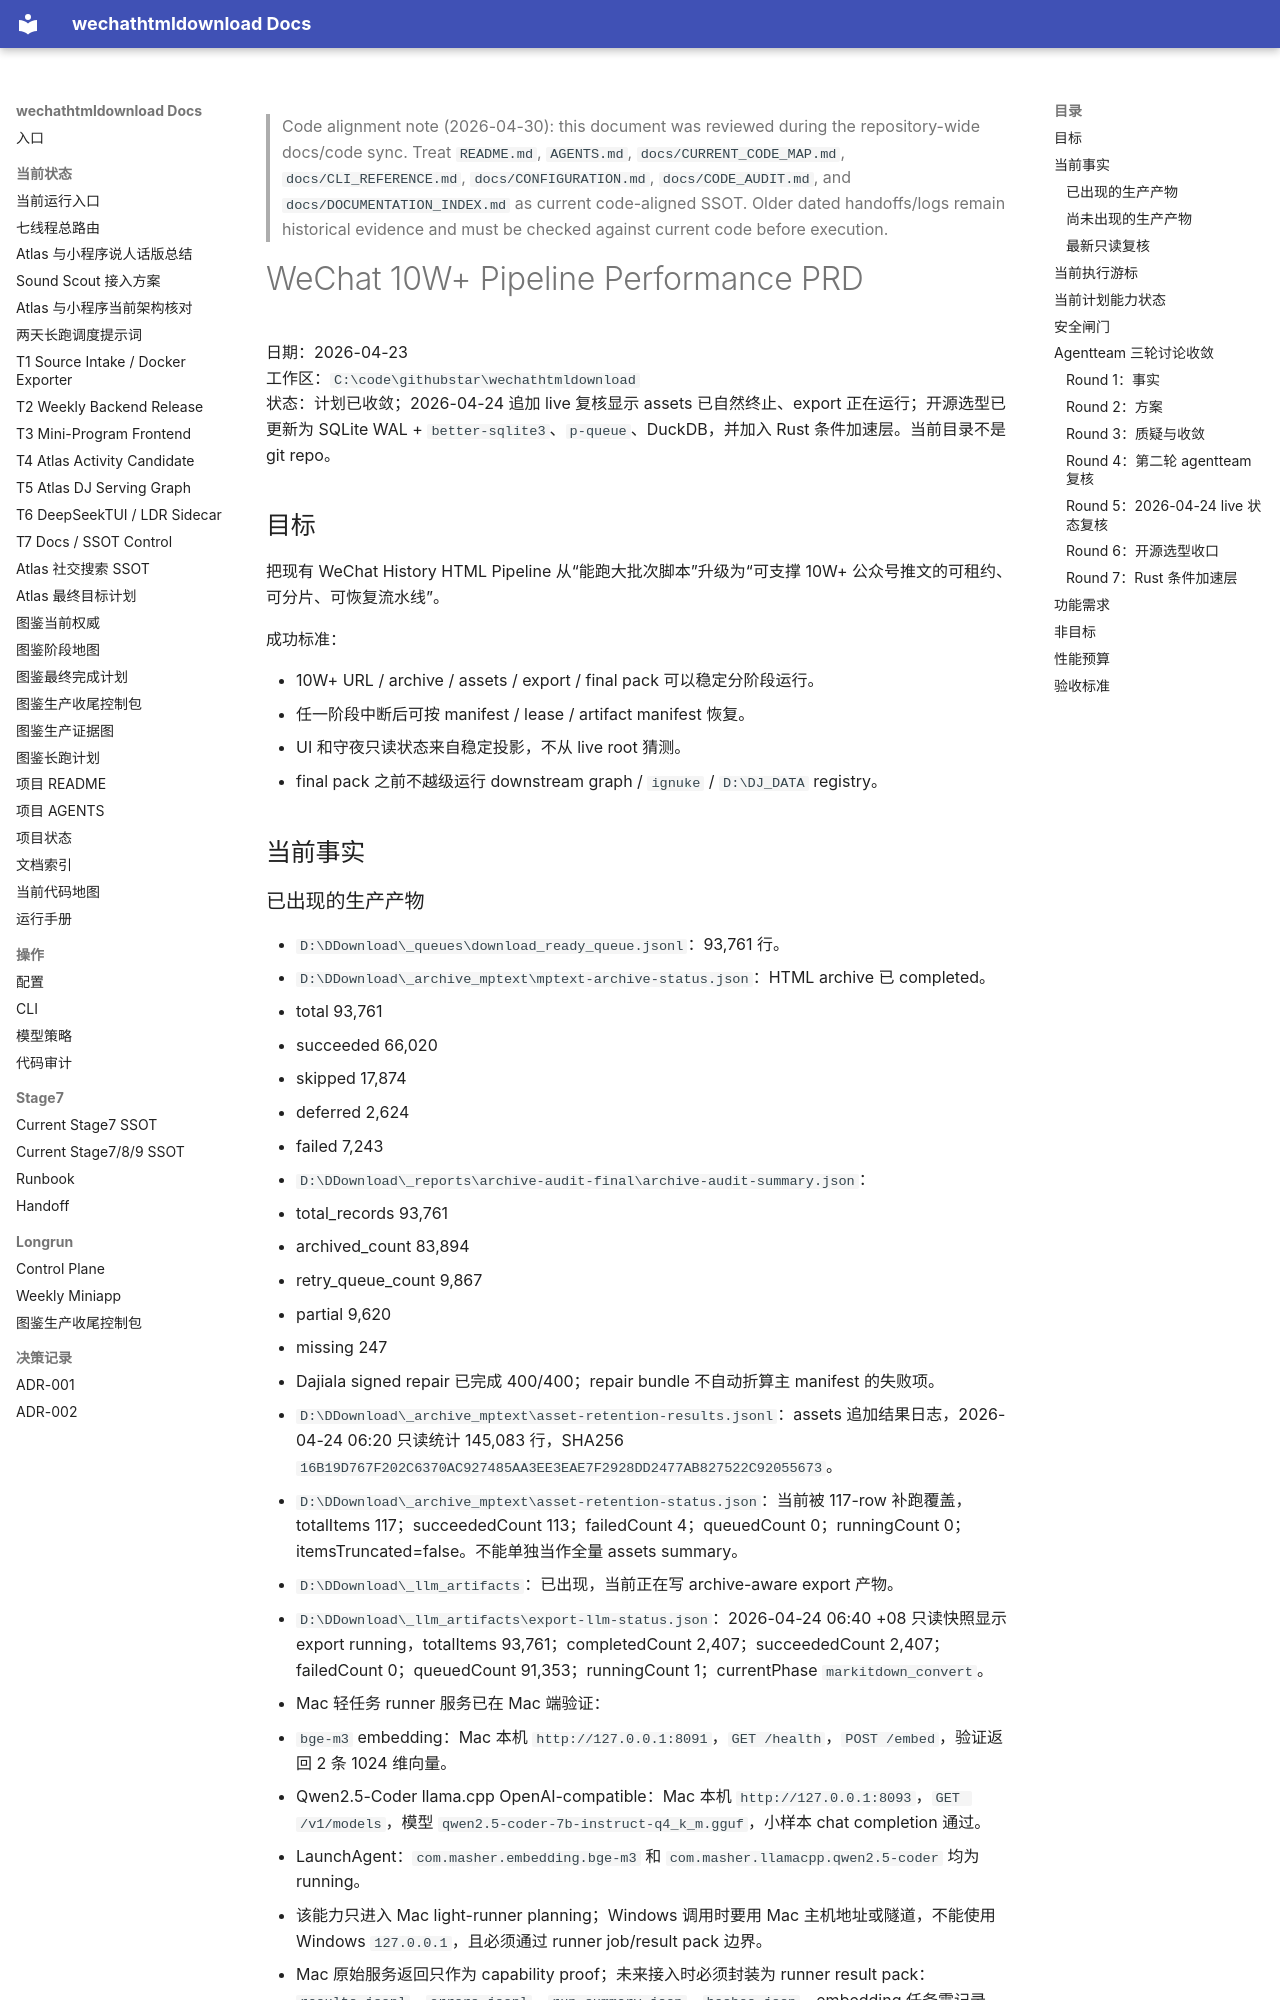

repository: yutianyu111602-glitch/wechathtmldownload · page: superpowers/specs/2026-04-23-wechat-100k-pipeline-performance-prd.html · generator: mkdocs

<!-- CODE_ALIGNMENT_2026_04_30_START -->
> Code alignment note (2026-04-30): this document was reviewed during the repository-wide docs/code sync. Treat `README.md`, `AGENTS.md`, `docs/CURRENT_CODE_MAP.md`, `docs/CLI_REFERENCE.md`, `docs/CONFIGURATION.md`, `docs/CODE_AUDIT.md`, and `docs/DOCUMENTATION_INDEX.md` as current code-aligned SSOT. Older dated handoffs/logs remain historical evidence and must be checked against current code before execution.
<!-- CODE_ALIGNMENT_2026_04_30_END -->

# WeChat 10W+ Pipeline Performance PRD

日期：2026-04-23  
工作区：`C:\code\githubstar\wechathtmldownload`  
状态：计划已收敛；2026-04-24 追加 live 复核显示 assets 已自然终止、export 正在运行；开源选型已更新为 SQLite WAL + `better-sqlite3`、`p-queue`、DuckDB，并加入 Rust 条件加速层。当前目录不是 git repo。

## 目标

把现有 WeChat History HTML Pipeline 从“能跑大批次脚本”升级为“可支撑 10W+ 公众号推文的可租约、可分片、可恢复流水线”。

成功标准：

- 10W+ URL / archive / assets / export / final pack 可以稳定分阶段运行。
- 任一阶段中断后可按 manifest / lease / artifact manifest 恢复。
- UI 和守夜只读状态来自稳定投影，不从 live root 猜测。
- final pack 之前不越级运行 downstream graph / `ignuke` / `D:\DJ_DATA` registry。

## 当前事实
